Run: headless pygame with SDL's dummy video driver; simulated clock (each Clock.tick advances the game by its frame time, no real sleeping); random seed 0; keys injected as events and as key.get_pressed() state; mouse plan: one left click at the window centre at the start of phase 2, then a move to the lower-right quarter at the start of phase 3.
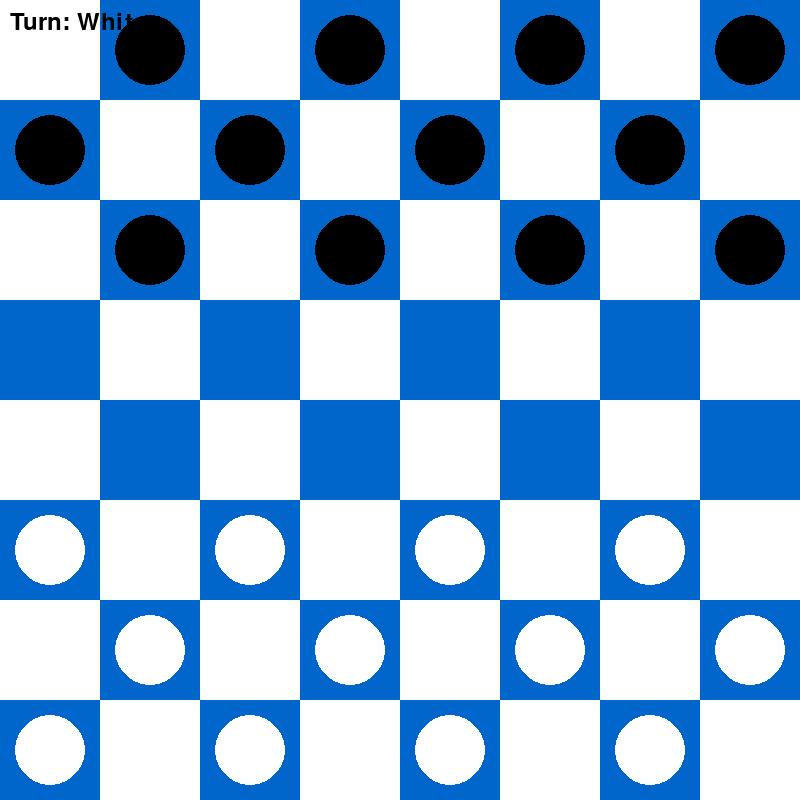
Frame 1 of 4 · flips 1–60 · no input
Frame 2 of 4 · flips 61–180 · clicked the window centre · tapped SPACE, RETURN · held RIGHT (→), D · screen unchanged from frame 1, image omitted
Frame 3 of 4 · flips 181–300 · moved the mouse to the lower-right quarter · held DOWN (↓), S · screen unchanged from frame 2, image omitted
Frame 4 of 4 · flips 301–420 · held LEFT (←), A, UP (↑), W · screen unchanged from frame 3, image omitted

The pygame program that drew these frames:

import pygame

# Initialize Pygame so we can use all its built-in graphics functions
pygame.init()

# -----------------------------
# Window / Board Setup
# -----------------------------
# Create an 800x800 window for the checkers game
screen = pygame.display.set_mode((800, 800))
pygame.display.set_caption("Penguin Checkers")  # Title of the game window

# The checkers board has 8 rows and 8 columns
ROWS = 8
TILE_SIZE = 100  # Each square is 100x100 pixels

# Define board colors (light and dark squares)
BLUE_TILE = (0, 102, 204)     # Dark squares (blue)
WHITE_TILE = (255, 255, 255)  # Light squares (white)

# Define piece colors
BLACK = (0, 0, 0)             # Black player pieces
WHITE = (255, 255, 255)       # White player pieces

# Define colors for highlights and effects
HIGHLIGHT_YELLOW = (255, 255, 0)  # Used for showing valid move options
HIGHLIGHT_GREEN = (0, 255, 0)     # Used for hovering
HIGHLIGHT_RED = (255, 0, 0)       # Used for selected pieces
HIGHLIGHT_GOLD = (255, 215, 0)    # Used for kings (gold center)

# Clock object to control how fast the game updates (60 FPS)
clock = pygame.time.Clock()

# -----------------------------
# Game state variables
# -----------------------------
# Lists to store each player's pieces
player_white_pieces = []
player_black_pieces = []

# Keep track of whose turn it is (white moves first)
current_turn = WHITE

# Variables used for selecting and moving pieces
selected_piece = None
valid_moves = []
dragging = False
orig_pos = None
offset_x = offset_y = 0
multi_jump = False

# -----------------------------
# Checker Class - represents one checker piece
# -----------------------------
class Checker:
    def __init__(self, location, status, player):
        self.location = location   # Current pixel position of the piece
        self.status = status       # "normal" or "king"
        self.player = player       # Which player this piece belongs to
        self.king = False          # Whether the piece is a king yet
        self.radius = 35           # Circle size for the piece
        # White pieces move up (-1), Black pieces move down (+1)
        self.direction = -1 if player == WHITE else 1
        self.update_rect()         # Define the clickable area

    def update_location(self, new_location):
        """Move the piece to a new pixel location and check for king promotion."""
        self.location = new_location
        self.update_rect()

        # Promote to king when reaching the far end of the board
        r, _ = pixel_to_board(new_location)
        if not self.king:
            if self.player == WHITE and r == 0:
                self.make_king()
            elif self.player == BLACK and r == ROWS - 1:
                self.make_king()

    def update_rect(self):
        """Define the rectangular area around the piece for click detection."""
        self.rect = pygame.Rect(
            self.location[0] - self.radius,
            self.location[1] - self.radius,
            self.radius * 2,
            self.radius * 2
        )

    def make_king(self):
        """Turn this piece into a king."""
        self.king = True
        self.direction = 0  # Kings can move both directions
        self.status = "king"

    def draw_self(self):
        """Draw the piece on the board (with gold center if king)."""
        pygame.draw.circle(screen, self.player, self.location, self.radius)
        if self.king:
            pygame.draw.circle(screen, HIGHLIGHT_GOLD, self.location, self.radius // 2)

    def clicked(self, mouse_pos):
        """Return True if the mouse clicked on this piece."""
        return self.rect.collidepoint(mouse_pos)

# -----------------------------
# Helper Functions
# -----------------------------
def pixel_to_board(pos):
    """Convert screen pixel coordinates to board row/column indexes."""
    x, y = pos
    return y // TILE_SIZE, x // TILE_SIZE

def board_to_pixel(row, col):
    """Convert board row/column back into pixel coordinates."""
    return (col * TILE_SIZE + TILE_SIZE // 2, row * TILE_SIZE + TILE_SIZE // 2)

def is_dark_square(r, c):
    """Return True if the given board square should be dark blue."""
    return (r + c) % 2 != 0

def piece_at(row, col):
    """Check if a piece exists at a specific board position."""
    for p in player_white_pieces + player_black_pieces:
        pr, pc = pixel_to_board(p.location)
        if pr == row and pc == col:
            return p
    return None

def create_starting_pieces():
    """Place the starting pieces for both players on dark squares."""
    player_white_pieces.clear()
    player_black_pieces.clear()

    for r in range(ROWS):
        for c in range(ROWS):
            # Pieces only sit on dark squares
            if not is_dark_square(r, c):
                continue

            x = c * TILE_SIZE + TILE_SIZE // 2
            y = r * TILE_SIZE + TILE_SIZE // 2

            # Black pieces occupy the top 3 rows
            if r < 3:
                player_black_pieces.append(Checker((x, y), "normal", BLACK))
            # White pieces occupy the bottom 3 rows
            elif r > 4:
                player_white_pieces.append(Checker((x, y), "normal", WHITE))

def draw_board():
    """Draw the 8x8 blue-and-white checkerboard."""
    for row in range(ROWS):
        for col in range(ROWS):
            color = WHITE_TILE if (row + col) % 2 == 0 else BLUE_TILE
            pygame.draw.rect(screen, color, (col * TILE_SIZE, row * TILE_SIZE, TILE_SIZE, TILE_SIZE))

def draw_all_pieces():
    """Draw all checker pieces currently on the board."""
    for piece in player_white_pieces + player_black_pieces:
        piece.draw_self()

def get_valid_moves(piece, only_jumps=False):
    """Find valid diagonal moves (and jumps) for a piece."""
    moves = []
    r, c = pixel_to_board(piece.location)

    # King can move all four directions; normal pieces move forward only
    if piece.king:
        directions = [(-1,-1), (-1,1), (1,-1), (1,1)]
    else:
        directions = [(piece.direction,-1), (piece.direction,1)]

    jumps = []

    for dr, dc in directions:
        nr, nc = r + dr, c + dc
        # Ensure the next square is on the board and dark
        if 0 <= nr < ROWS and 0 <= nc < ROWS and is_dark_square(nr, nc):
            target = piece_at(nr, nc)
            # Normal move (if square is empty and no jumps are required)
            if not target and not only_jumps:
                moves.append((nr, nc))
            # Check if a jump move is possible (skipping over an opponent)
            jr, jc = r + dr * 2, c + dc * 2
            if 0 <= jr < ROWS and 0 <= jc < ROWS and is_dark_square(jr, jc):
                jumped = piece_at(nr, nc)
                if jumped and jumped.player != piece.player and not piece_at(jr, jc):
                    jumps.append((jr, jc))
    # If any jumps exist, they take priority
    return jumps if jumps else moves

def get_forced_jump_pieces(player_color):
    """Return a list of pieces that must jump (if jump moves exist)."""
    pieces = player_white_pieces if player_color == WHITE else player_black_pieces
    return [piece for piece in pieces if get_valid_moves(piece, only_jumps=True)]

# -----------------------------
# Game Loop Setup
# -----------------------------
# Create initial board setup with pieces
create_starting_pieces()

# Initialize control variables
running = True
selected_piece = None
valid_moves = []
dragging = False
orig_pos = None
multi_jump = False
hover_piece = None
jump_occurred = False
font = pygame.font.SysFont(None, 36)  # Font for text display

# -----------------------------
# Main Game Loop - runs continuously until window is closed
# -----------------------------
while running:
    clock.tick(60)  # Run loop at 60 frames per second
    mouse_pos = pygame.mouse.get_pos()
    row, col = pixel_to_board(mouse_pos)

    for event in pygame.event.get():
        if event.type == pygame.QUIT:
            running = False  # Close game window

        # Hover highlight (shows green outline when cursor hovers over a piece)
        if event.type == pygame.MOUSEMOTION:
            hover_piece = None
            for piece in player_white_pieces + player_black_pieces:
                if piece.clicked(mouse_pos):
                    hover_piece = piece
                    break

        # Pick up a piece (left click)
        if event.type == pygame.MOUSEBUTTONDOWN and event.button == 1:
            if not selected_piece:
                for piece in player_white_pieces + player_black_pieces:
                    # Only allow clicking on your own turn’s pieces
                    if piece.clicked(mouse_pos) and piece.player == current_turn:
                        forced_pieces = get_forced_jump_pieces(current_turn)
                        # Must jump if a jump is available
                        if forced_pieces and piece not in forced_pieces:
                            continue
                        only_jumps = bool(forced_pieces) or jump_occurred
                        moves = get_valid_moves(piece, only_jumps=only_jumps)
                        if moves:
                            selected_piece = piece
                            valid_moves = moves
                            dragging = True
                            orig_pos = piece.location
                            offset_x = piece.location[0] - mouse_pos[0]
                            offset_y = piece.location[1] - mouse_pos[1]
                            break

        # Drag piece with mouse
        if event.type == pygame.MOUSEMOTION and dragging and selected_piece:
            mx, my = mouse_pos
            selected_piece.update_location((mx + offset_x, my + offset_y))

        # Drop piece (when releasing mouse)
        if event.type == pygame.MOUSEBUTTONUP and event.button == 1 and dragging:
            dragging = False
            if selected_piece:
                sr, sc = pixel_to_board(orig_pos)
                dr, dc = row - sr, col - sc

                # Check if move is valid
                if (row, col) in valid_moves:
                    # Handle jump moves
                    if abs(dr) == 2:
                        jumped = piece_at(sr + dr // 2, sc + dc // 2)
                        if jumped:
                            # Remove captured piece from the opponent's list
                            if jumped in player_white_pieces:
                                player_white_pieces.remove(jumped)
                            else:
                                player_black_pieces.remove(jumped)
                        # Move jumped piece to new location
                        selected_piece.update_location(board_to_pixel(row, col))
                        jump_occurred = True
                        # Check if more jumps are possible (multi-jump)
                        multi_jump = get_valid_moves(selected_piece, only_jumps=True)
                        if multi_jump:
                            valid_moves = multi_jump
                            orig_pos = selected_piece.location
                            dragging = True
                        else:
                            # Switch turns after last jump
                            selected_piece = None
                            valid_moves = []
                            multi_jump = False
                            jump_occurred = False
                            current_turn = BLACK if current_turn == WHITE else WHITE
                    else:
                        # Normal (non-jump) move
                        if jump_occurred:
                            selected_piece.update_location(orig_pos)
                        else:
                            selected_piece.update_location(board_to_pixel(row, col))
                            selected_piece = None
                            valid_moves = []
                            current_turn = BLACK if current_turn == WHITE else WHITE
                else:
                    # If move is invalid, reset to original position
                    selected_piece.update_location(orig_pos)
                    selected_piece = None
                    valid_moves = []

    # -----------------------------
    # Drawing Section
    # -----------------------------
    screen.fill((0, 0, 0))       # Clear screen each frame
    draw_board()                 # Draw blue and white board
    draw_all_pieces()            # Draw all checkers

    # Highlight pieces forced to jump (yellow border)
    forced_pieces = get_forced_jump_pieces(current_turn)
    for piece in forced_pieces:
        pygame.draw.circle(screen, HIGHLIGHT_YELLOW, piece.location, piece.radius + 5, 4)

    # Show valid moves for selected piece (small yellow dots)
    if selected_piece:
        for (r, c) in valid_moves:
            pygame.draw.circle(screen, HIGHLIGHT_YELLOW, board_to_pixel(r, c), 12)

    # Green highlight for hovered piece
    if hover_piece and hover_piece not in forced_pieces:
        pygame.draw.circle(screen, HIGHLIGHT_GREEN, hover_piece.location, hover_piece.radius + 5, 3)

    # Red highlight for currently selected piece
    if selected_piece:
        pygame.draw.circle(screen, HIGHLIGHT_RED, selected_piece.location, selected_piece.radius + 5, 3)

    # Display current player's turn at top-left of window
    turn_text = font.render(f"Turn: {'White' if current_turn == WHITE else 'Black'}", True, (0, 0, 0))
    screen.blit(turn_text, (10, 10))

    # Update everything drawn to the window
    pygame.display.flip()

# End the program once the window closes
pygame.quit()
